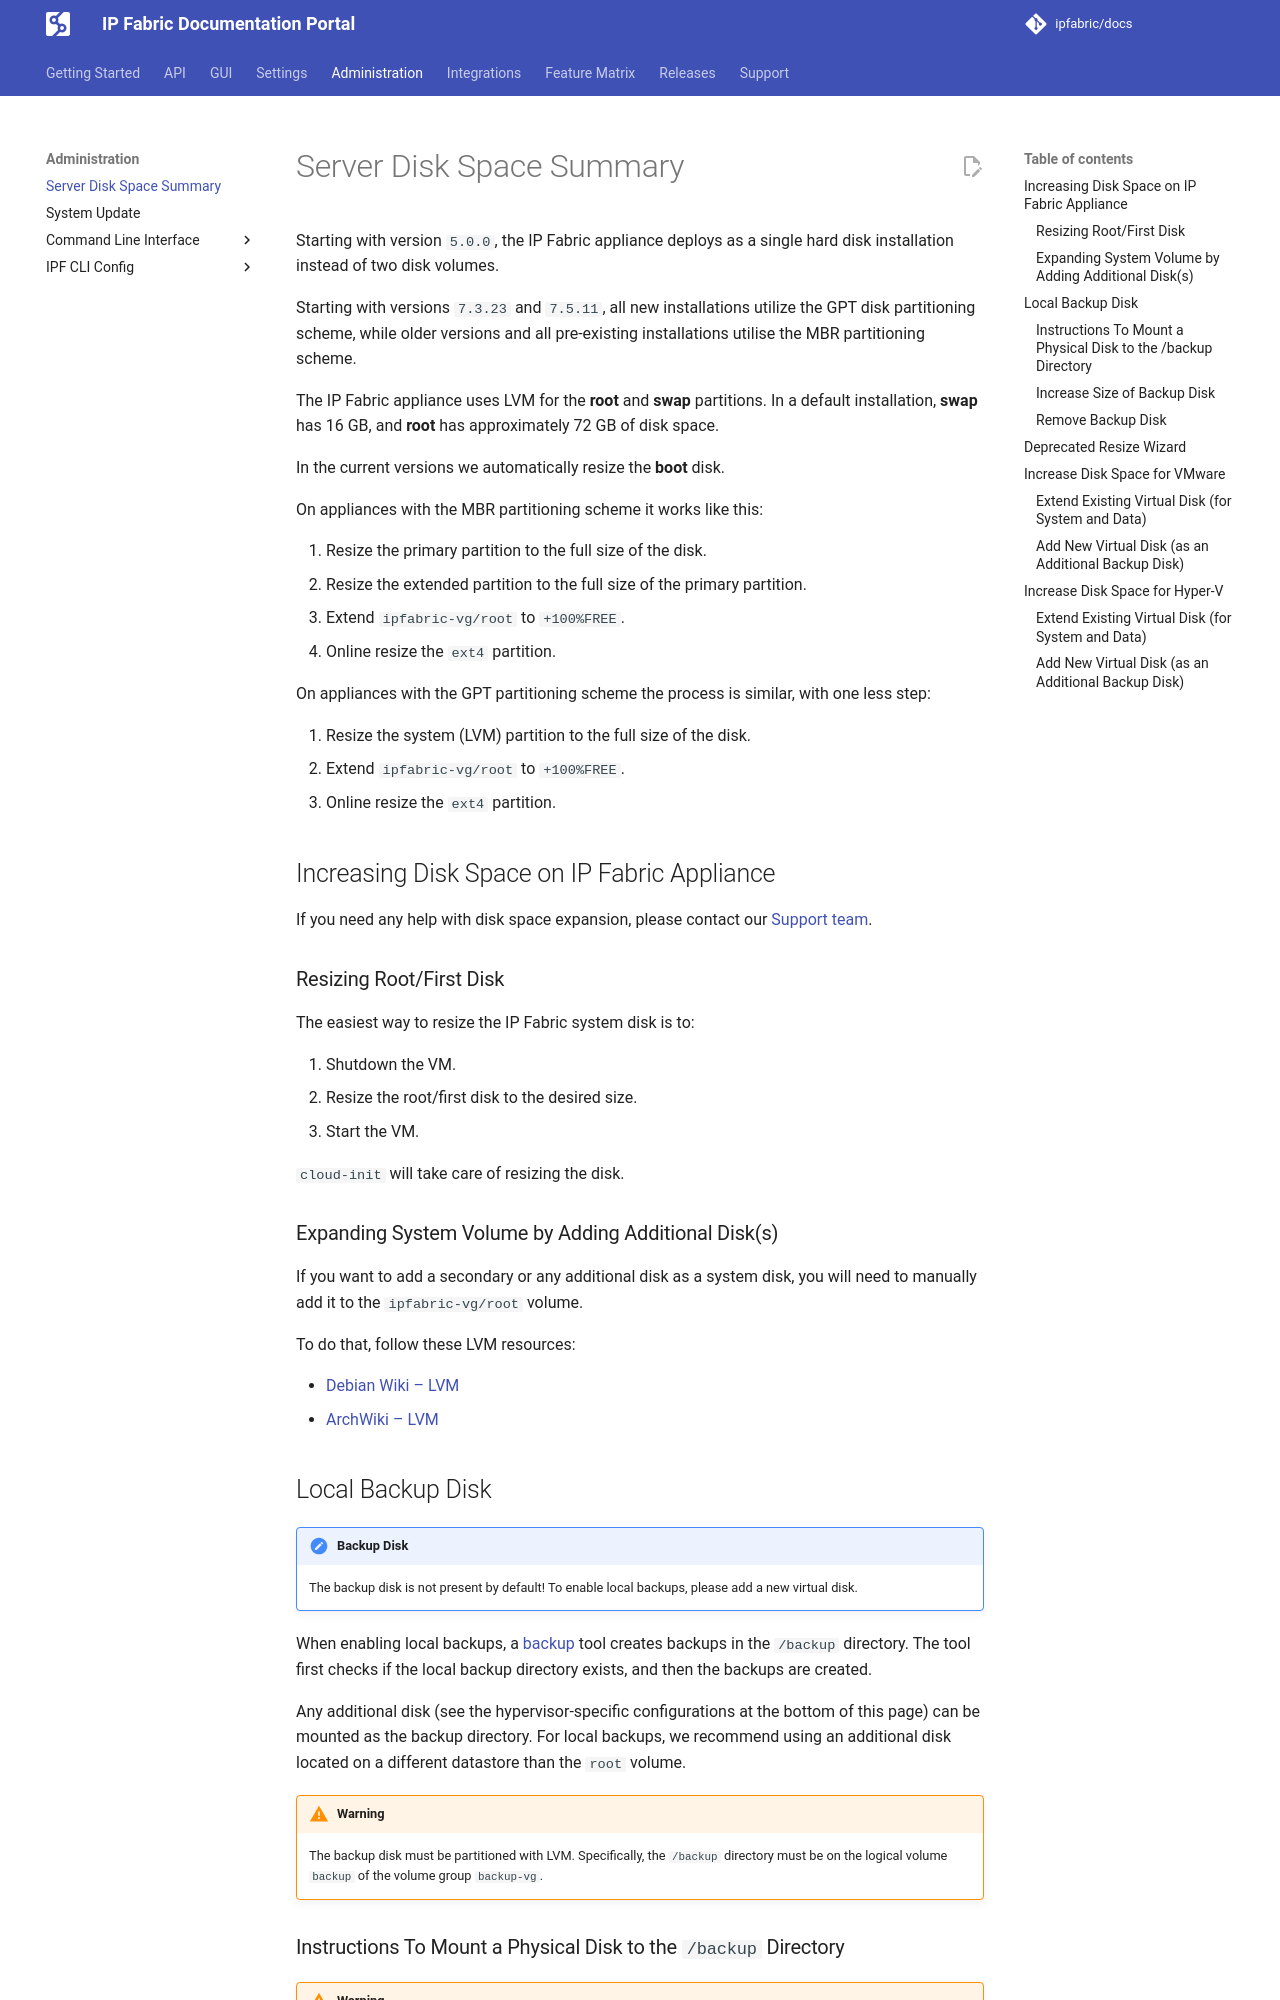

repository: ipfabric/docs · page: 8.2/System_Administration/increase_disk_space/index.html · generator: mkdocs

---
description: This section describes how to increase disk space on the IP Fabric appliance. It also details how to add a local backup disk, increase its size, or remove it.
---

# Server Disk Space Summary

Starting with version `5.0.0`, the IP Fabric appliance deploys as a single hard
disk installation instead of two disk volumes.

Starting with versions `7.3.23` and `7.5.11`, all new installations utilize the GPT
disk partitioning scheme, while older versions and all pre-existing installations
utilise the MBR partitioning scheme.

The IP Fabric appliance uses LVM for the **root** and **swap** partitions. In a
default installation, **swap** has 16 GB, and **root** has approximately 72 GB
of disk space.

In the current versions we automatically resize the **boot** disk.

On appliances with the MBR partitioning scheme it works like this:

1. Resize the primary partition to the full size of the disk.
2. Resize the extended partition to the full size of the primary partition.
3. Extend `ipfabric-vg/root` to `+100%FREE`.
4. Online resize the `ext4` partition.

On appliances with the GPT partitioning scheme the process is similar, with one less step:

1. Resize the system (LVM) partition to the full size of the disk.
2. Extend `ipfabric-vg/root` to `+100%FREE`.
3. Online resize the `ext4` partition.

## Increasing Disk Space on IP Fabric Appliance

If you need any help with disk space expansion, please contact our
[Support team](../support/index.md).

### Resizing Root/First Disk

The easiest way to resize the IP Fabric system disk is to:

1. Shutdown the VM.
2. Resize the root/first disk to the desired size.
3. Start the VM.

`cloud-init` will take care of resizing the disk.

### Expanding System Volume by Adding Additional Disk(s)

If you want to add a secondary or any additional disk as a system disk, you will
need to manually add it to the `ipfabric-vg/root` volume.

To do that, follow these LVM resources:

- [Debian Wiki -- LVM](https://wiki.debian.org/LVM)
- [ArchWiki -- LVM](https://wiki.archlinux.org/title/LVM)

## Local Backup Disk

!!! note "Backup Disk"

    The backup disk is not present by default! To enable local backups, please
    add a new virtual disk.

When enabling local backups, a
[backup](../IP_Fabric_Settings/system/Backup_and_Maintenance/system_backup.md)
tool creates backups in the `/backup` directory. The tool first checks if the
local backup directory exists, and then the backups are created.

Any additional disk (see the hypervisor-specific configurations at the bottom of
this page) can be mounted as the backup directory. For local backups, we
recommend using an additional disk located on a different datastore than the
`root` volume.

!!! warning

    The backup disk must be partitioned with LVM. Specifically, the `/backup`
    directory must be on the logical volume `backup` of the volume group
    `backup-vg`.
